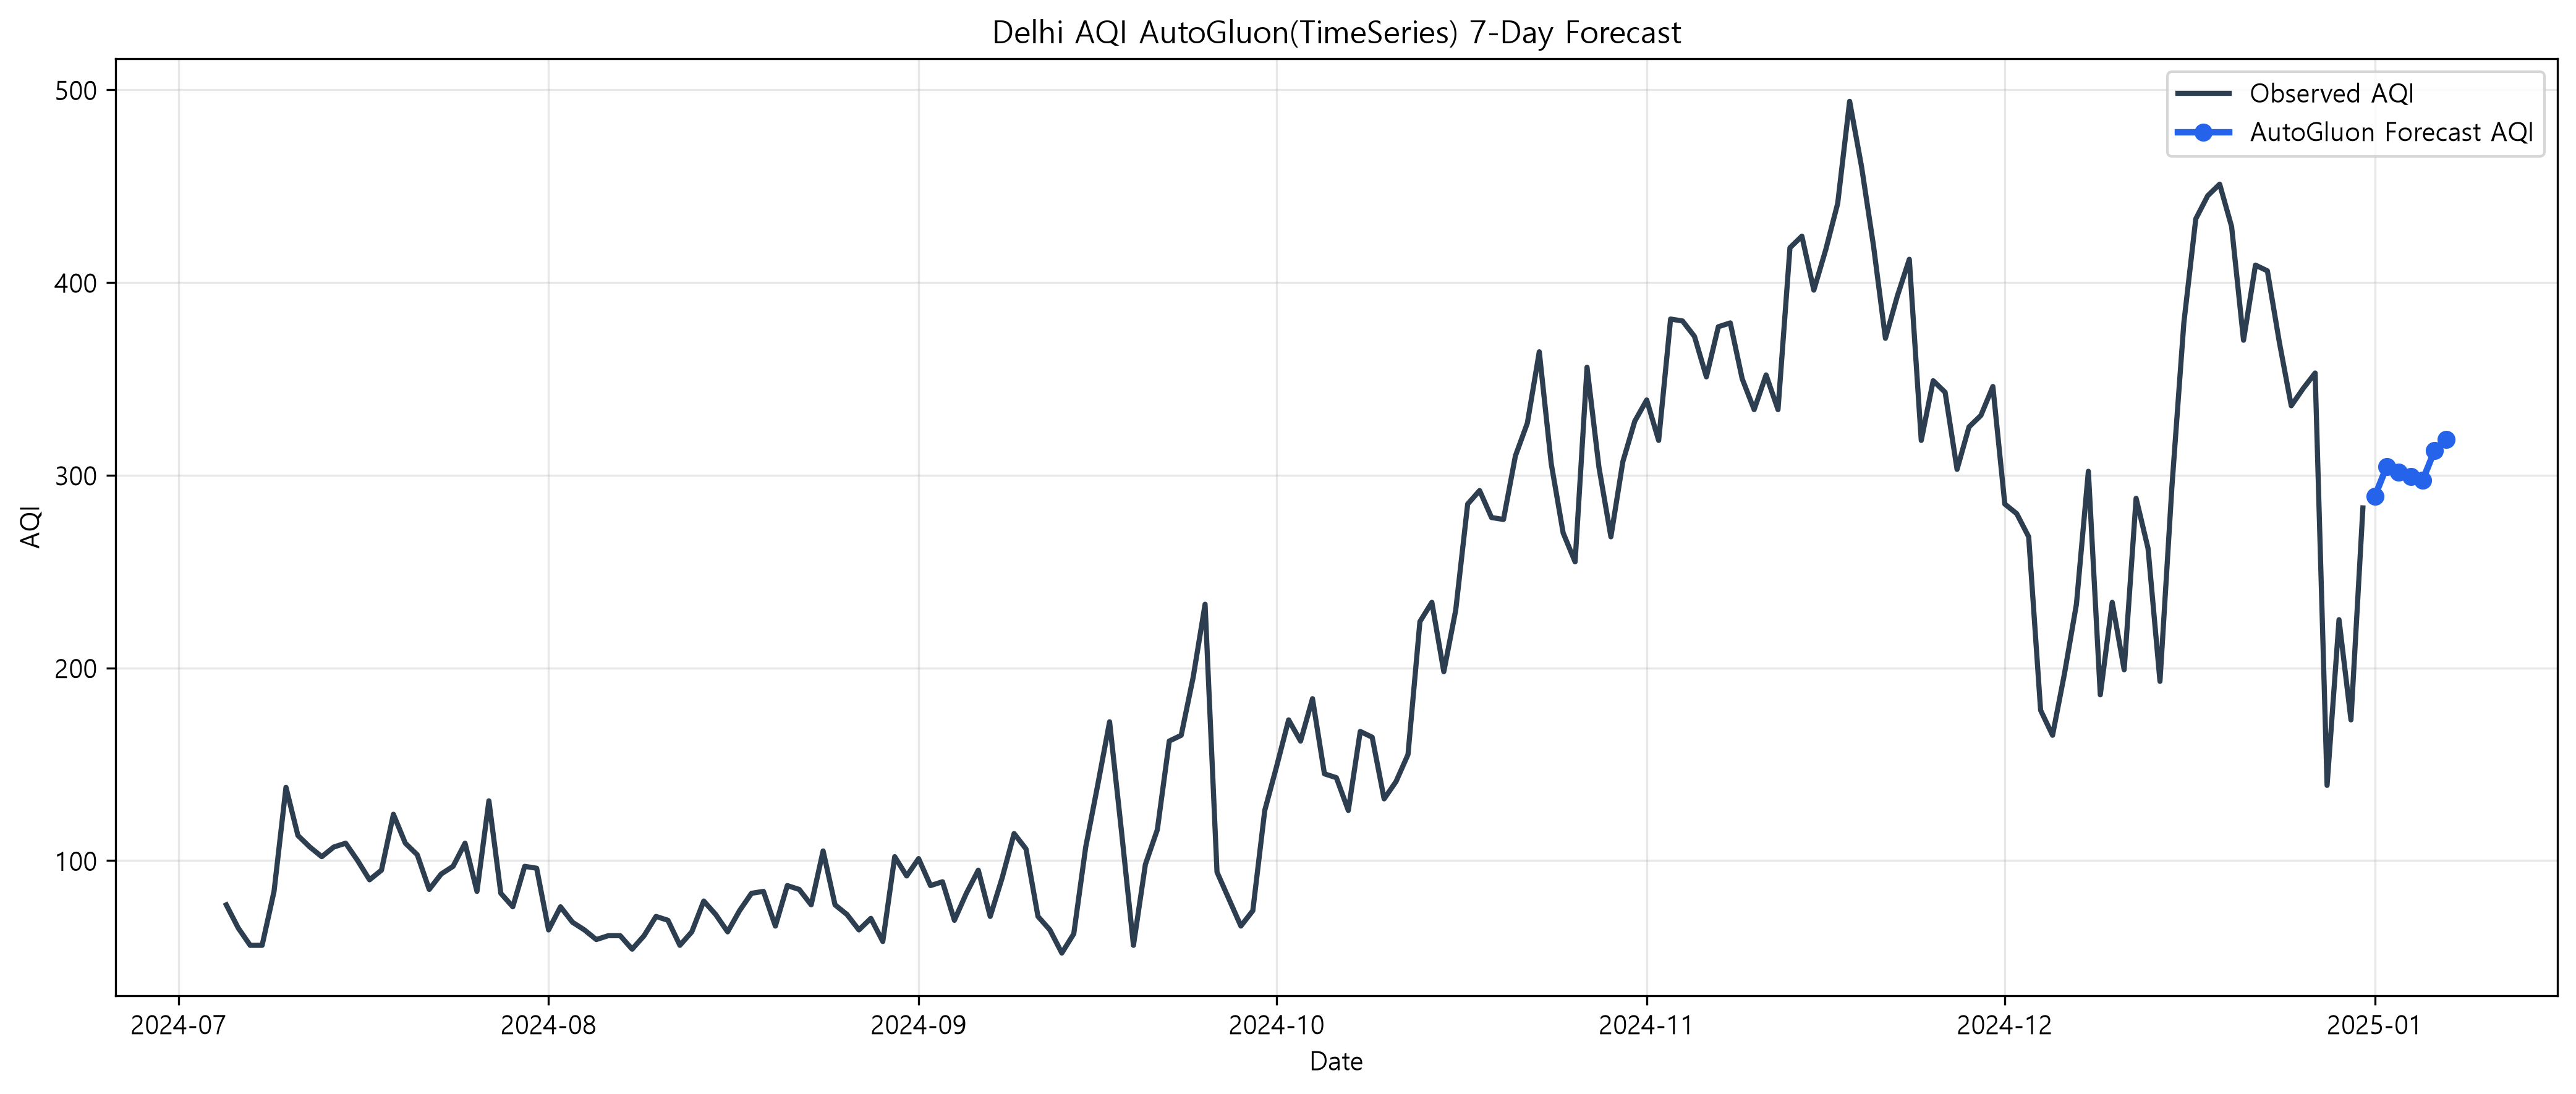

Source data for this figure (header and first rows):
date, predicted_aqi, grade, health_advice, grade_color
2025-01-01, 289, 매우 나쁨, 외출을 최소화하고 공기청정기 사용을 권장합니다., #8E44AD
2025-01-02, 304.5, 위험, 가급적 외출을 피하고 건강 이상 시 즉시 휴식하세요., #7F1D1D
2025-01-03, 301.6, 위험, 가급적 외출을 피하고 건강 이상 시 즉시 휴식하세요., #7F1D1D
2025-01-04, 299.3, 매우 나쁨, 외출을 최소화하고 공기청정기 사용을 권장합니다., #8E44AD
2025-01-05, 297.3, 매우 나쁨, 외출을 최소화하고 공기청정기 사용을 권장합니다., #8E44AD
2025-01-06, 312.7, 위험, 가급적 외출을 피하고 건강 이상 시 즉시 휴식하세요., #7F1D1D
2025-01-07, 318.6, 위험, 가급적 외출을 피하고 건강 이상 시 즉시 휴식하세요., #7F1D1D
